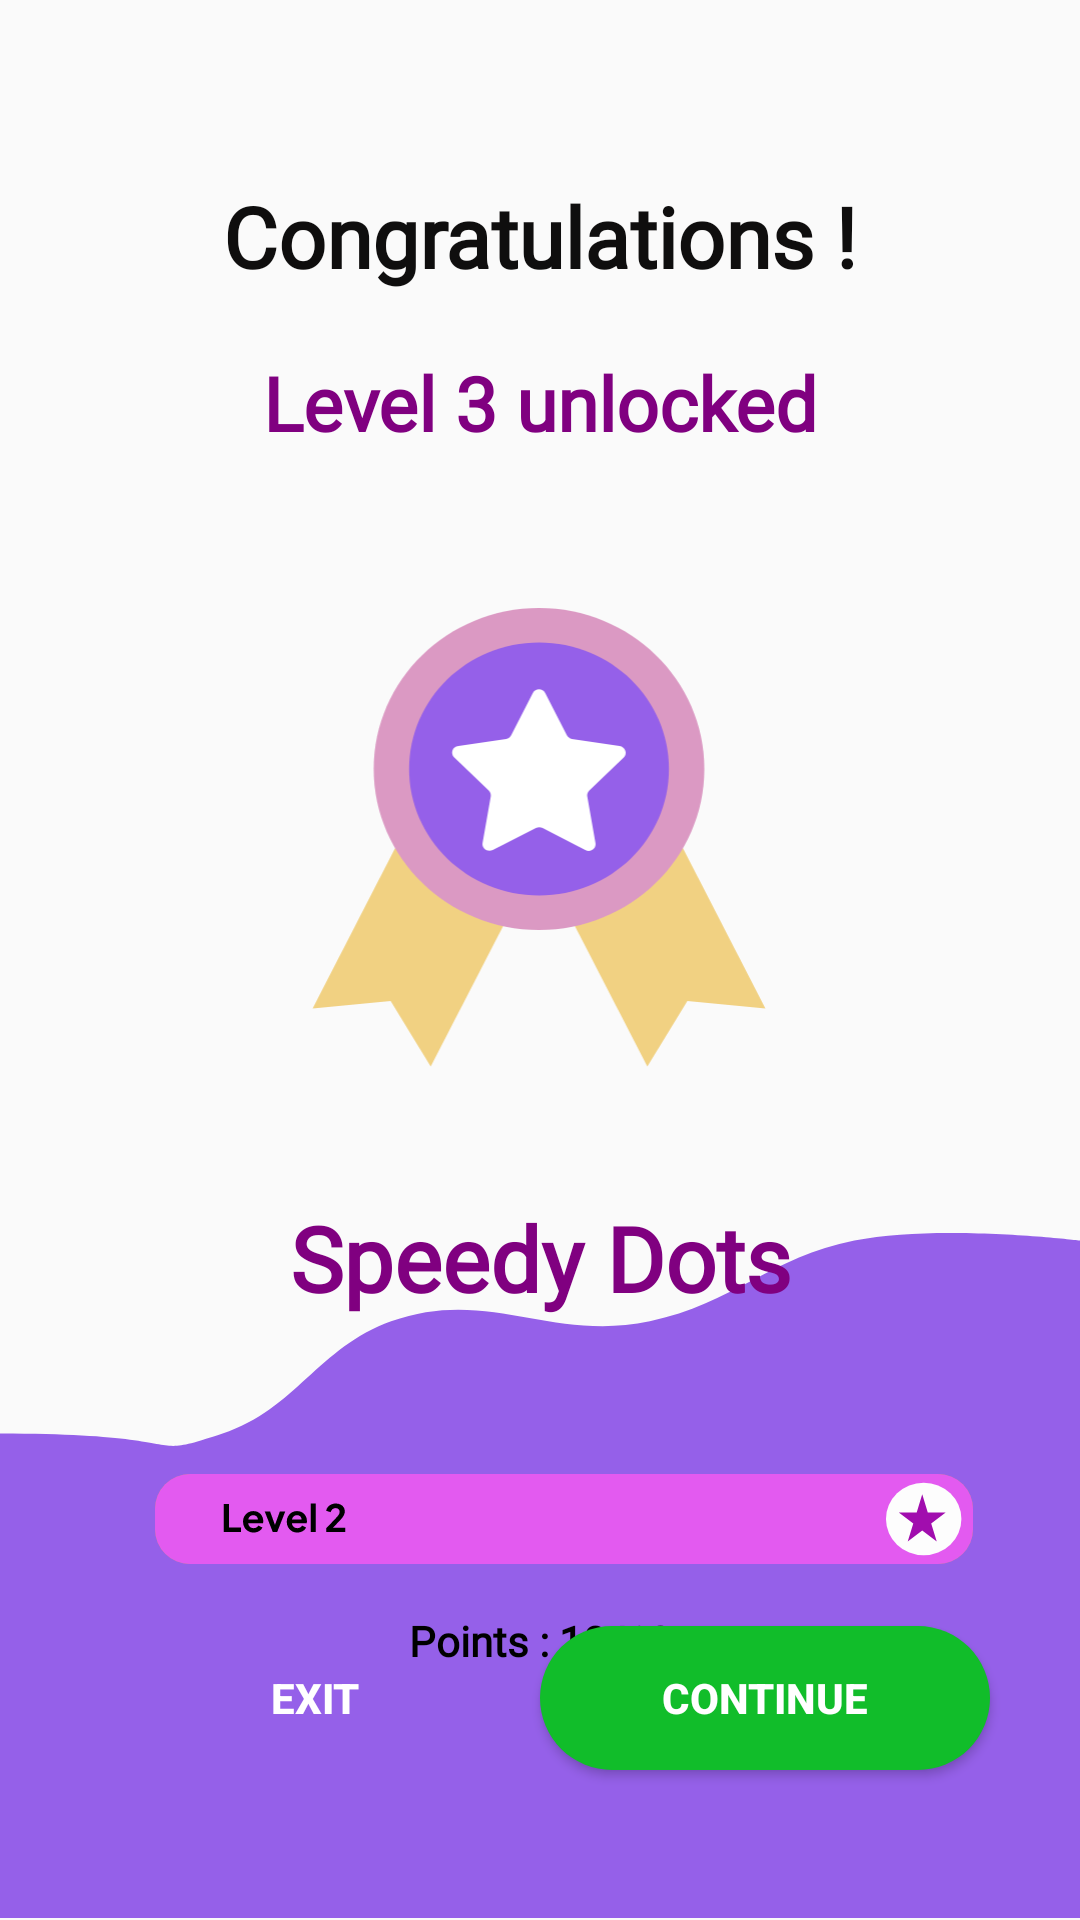

Produce the Android XML layout that renders to this screen, including the resource entries it uses.
<!-- AndroidManifest.xml: application theme AppTheme -->
<!-- res/layout/activity_level_2_complete.xml -->
<?xml version="1.0" encoding="utf-8"?>
<androidx.coordinatorlayout.widget.CoordinatorLayout
    xmlns:android="http://schemas.android.com/apk/res/android"
    xmlns:app="http://schemas.android.com/apk/res-auto"
    xmlns:tools="http://schemas.android.com/tools"
    android:layout_width="match_parent"
    android:layout_height="match_parent"
    android:background="@android:color/transparent"
    tools:context=".circlobrustGame.circlobrustLevelSuccessActivities.Level1CompletionClass">

    <androidx.constraintlayout.widget.ConstraintLayout
        android:layout_width="match_parent"
        android:layout_height="match_parent">

        
        <ImageView
            android:id="@+id/gifViewlevel1"
            android:layout_width="0dp"
            android:layout_height="0dp"
            android:scaleType="centerCrop"
            app:layout_constraintTop_toTopOf="parent"
            app:layout_constraintBottom_toTopOf="@+id/backgroundImagelevel2"
            app:layout_constraintStart_toStartOf="parent"
            app:layout_constraintEnd_toEndOf="parent"/>

        
        <ImageView
            android:id="@+id/backgroundImagelevel2"
            android:layout_width="match_parent"
            android:layout_height="229dp"
            android:layout_marginTop="400dp"
            android:scaleType="fitXY"
            android:src="@drawable/circlo_brust_background_level_2"
            app:layout_constraintBottom_toBottomOf="parent"
            app:layout_constraintTop_toTopOf="parent"
            app:layout_constraintVertical_bias="1.0"/>

        
        <TextView
            android:id="@+id/textView2level1"
            android:layout_width="wrap_content"
            android:layout_height="wrap_content"
            android:fontFamily="@font/congratulations_font"
            android:text="Congratulations !"
            android:textColor="#0F0E0E"
            android:textSize="28sp"
            android:textStyle="bold"
            app:layout_constraintTop_toTopOf="parent"
            app:layout_constraintStart_toStartOf="parent"
            app:layout_constraintEnd_toEndOf="parent"
            android:layout_marginTop="60dp"/>

        
        
        <TextView
            android:id="@+id/textView3level1"
            android:layout_width="wrap_content"
            android:layout_height="wrap_content"
            android:fontFamily="@font/level_name_font"
            android:text="Level 3 unlocked"
            android:textColor="#800080"
            android:textSize="25sp"
            android:textStyle="bold"
            app:layout_constraintTop_toBottomOf="@id/textView2level1"
            app:layout_constraintStart_toStartOf="parent"
            app:layout_constraintEnd_toEndOf="parent"
            android:layout_marginTop="20dp" />




        

        
        <ImageView
            android:id="@+id/LevelCompletedlevel2"
            android:layout_width="250dp"
            android:layout_height="200dp"
            android:layout_marginTop="28dp"
            android:scaleType="fitCenter"
            android:src="@drawable/level_2_completed_badge_2"
            app:layout_constraintEnd_toEndOf="parent"
            app:layout_constraintHorizontal_bias="0.496"
            app:layout_constraintStart_toStartOf="parent"
            app:layout_constraintTop_toBottomOf="@id/textView3level1" />

        <TextView
            android:id="@+id/textView4level1"
            android:layout_width="wrap_content"
            android:layout_height="wrap_content"
            android:fontFamily="@font/game_level_name_font"
            android:text="Speedy Dots"
            android:textColor="#800080"
            android:textSize="30sp"
            android:textStyle="bold"
            app:layout_constraintTop_toBottomOf="@id/LevelCompletedlevel2"
            app:layout_constraintStart_toStartOf="parent"
            app:layout_constraintEnd_toEndOf="parent"
            android:layout_marginTop="20dp" />

        

        

        <ImageView
            android:id="@+id/winner_logolevel2"
            android:layout_width="321dp"
            android:layout_height="30dp"
            android:layout_marginTop="52dp"
            android:scaleType="fitCenter"
            android:src="@drawable/circlobrust_level_2_score_bar"
            app:layout_constraintEnd_toEndOf="parent"
            app:layout_constraintHorizontal_bias="0.333"
            app:layout_constraintStart_toStartOf="parent"
            app:layout_constraintTop_toBottomOf="@id/textView4level1" />

        <TextView
            android:id="@+id/textViewpointslevel1"
            android:layout_width="wrap_content"
            android:layout_height="wrap_content"
            android:layout_marginTop="16dp"
            android:fontFamily="@font/points_font"
            android:text="Points : 10/10"
            android:textStyle="bold"
            app:layout_constraintEnd_toEndOf="parent"
            app:layout_constraintStart_toStartOf="parent"
            app:layout_constraintTop_toBottomOf="@id/winner_logolevel2" />

        <Button
            android:id="@+id/continueButton"
            android:layout_width="150dp"
            android:layout_height="wrap_content"
            android:background="@drawable/level1_continue_rounded_button"
            android:padding="10dp"
            android:text="Continue"
            android:textColor="#FFFFFF"
            android:textStyle="bold"
            app:layout_constraintBottom_toBottomOf="parent"
            app:layout_constraintEnd_toEndOf="parent"
            android:layout_marginBottom="50dp"
            android:layout_marginEnd="30dp" />

        
        <Button
            android:id="@+id/exitButton"
            android:layout_width="150dp"
            android:layout_height="wrap_content"
            android:background="@drawable/level1_exit_rounded_button"
            android:padding="10dp"
            android:text="Exit"
            android:textColor="#FFFFFF"
            android:textStyle="bold"
            app:layout_constraintBottom_toBottomOf="parent"
            app:layout_constraintStart_toStartOf="parent"
            android:layout_marginBottom="50dp"
            android:layout_marginStart="30dp" />



    </androidx.constraintlayout.widget.ConstraintLayout>

</androidx.coordinatorlayout.widget.CoordinatorLayout>
<!-- resources referenced by this layout -->
<resources>
  <!-- drawable circlo_brust_background_level_2 (drawable) -->
  <vector xmlns:android="http://schemas.android.com/apk/res/android"
      android:width="375dp"
      android:height="224dp"
      android:viewportWidth="375"
      android:viewportHeight="224">
    <path
        android:pathData="M0,65.41C71.03,65.41 48.27,74.48 77.3,65.41C102.6,57.51 110.64,37.24 135.79,28.79C169.34,17.53 191.1,35.59 225.63,28.79C254.45,23.11 267.78,7.79 296.66,2.47C326.83,-3.09 375,2.47 375,2.47V223.33H0V65.41Z"
        android:fillColor="#9560E9"/>
  </vector>
  <!-- drawable level1_continue_rounded_button (drawable) -->
  <?xml version="1.0" encoding="utf-8"?>
  <selector xmlns:android="http://schemas.android.com/apk/res/android">
      <item android:state_pressed="true">
          <shape android:shape="rectangle">
              <corners android:radius="120dp"/>
              <solid android:color="@color/green_dark"/>
          </shape>
      </item>
      <item>
          <shape android:shape="rectangle">
              <solid android:color="@color/green"/>
              <corners android:radius="120dp"/>
          </shape>
      </item>
  </selector>
  <!-- drawable level1_exit_rounded_button (drawable) -->
  <?xml version="1.0" encoding="utf-8"?>
  <selector xmlns:android="http://schemas.android.com/apk/res/android">
      <item android:state_pressed="true">
          <shape android:shape="rectangle">
              <corners android:radius="120dp"/>
              <solid android:color="@color/red_dark"/>
          </shape>
      </item>
      <item>
          <shape android:shape="rectangle">
              <solid android:color="@color/red"/>
              <corners android:radius="120dp"/>
          </shape>
      </item>
  </selector>
  <style name="AppTheme" parent="Theme.AppCompat.Light.NoActionBar">
      <item name="android:textColor">@android:color/black</item>
      <item name="android:editTextStyle">@style/ResetEditText</item>
      <item name="android:editTextBackground">@drawable/rn_edit_text_material</item>
      <item name="colorPrimary">@color/colorPrimary</item>
      <item name="android:statusBarColor">#6277BF</item>
    </style>
  <color name="green_dark">#024003</color>
  <color name="green">#11BD2A</color>
  <color name="red_dark">#8C0A33</color>
  <style name="ResetEditText" parent="@android:style/Widget.EditText">
      <item name="android:padding">0dp</item>
      <item name="android:textColorHint">#c8c8c8</item>
      <item name="android:textColor">@android:color/black</item>
    </style>
  <color name="colorPrimary">#023c69</color>
</resources>
